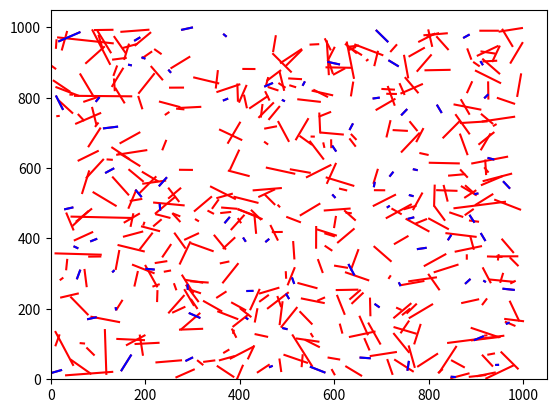

Here is the Python script that generated this plot:
import numpy as np
import math
import matplotlib.pyplot as plt
from itertools import chain

N = 500
p = 1
Gt = 2.5
Gr = 2.5
Ptdbm = 40
fmhz = 2400
NdBm = -184
Noise = (10 ** (NdBm/10))*0.001
w = 1
region = 1000
B = 5e6


h = np.empty([N, N], dtype=float)
H = np.empty([N, N], dtype=float)
rate = np.zeros([N, 1], dtype=float)


def linkpair(N):
    t = np.random.random(N) * 2 * np.pi - np.pi
    t = np.expand_dims(t, axis=1)
    x = np.cos(t)
    y = np.sin(t)
    i_set = np.arange(0, N, 1)
    Tx = np.random.uniform(0, 1000, N)
    Tx = np.expand_dims(Tx, axis=1)
    Ty = np.random.uniform(0, 1000, N)
    Ty = np.expand_dims(Ty, axis=1)
    len = np.zeros((N, 1))
    for i in i_set:
        len[i] = np.random.uniform(2, 65)
        x[i] = x[i] * len[i]
        y[i] = y[i] * len[i]
        Rx = Tx + x
        Ry = Ty + y
        for i in range(0, N):
            if Rx[i] > region or Rx[i] < 0:
                Rx[i] = Tx[i] - 2 * x[i]
            if Ry[i] > region or Ry[i] < 0:
                Ry[i] = Ty[i] - 2 * y[i]
        T = np.vstack((Tx.T, Ty.T)).T
        R = np.vstack((Rx.T, Ry.T)).T
    return T, R


[T, R] = linkpair(N)
for i in range(0, N):
    plt.plot([T[i, 0], R[i, 0]], [T[i, 1], R[i, 1]], '-r')
    plt.axis([0, 1010, 0, 1010])


for i in range(0, N):
    for j in range(0, N):
        h[i, j] = 32.45 + 20*math.log10(np.sqrt((T[j, 0] - R[i, 0])**2 + (T[j, 1] - R[i, 1])**2)/1000)\
                  + 20*math.log(fmhz, 10)-Gt-Gr
# 当Pi=1时， H[ii]数值上等于pi*h[i,j]^2,
Prdbm = Ptdbm - h     # (L=Pt/Pr)
for i in range(0, N):
    a = Prdbm[i] / 10
    H[i] = (10 ** a) * 0.001


print('H[5,10]=%.14f' % H[5, 10])
print('H[5,5]=%.14f W' % H[10, 10])
# One D2D net created


xx = np.random.randint(0, 2, (N, 1))  # [low, high).
x = np.ones([N, 1], dtype=float)
z = np.empty([N, 1], dtype=float)
y = np.empty([N, 1], dtype=float)
for i in range(0, N):                 # 随机初始化
    if xx[i] == 0:
        x[i] = 0


for t in range(0, 101):
    for i in range(0, N):
        z[i] = (H[i, i] * x[i])/(np.dot(H[i, :].T, x) - H[i, i]*x[i] + Noise)   # numpyarray.T: 转置
        y[i] = math.sqrt(w*(1+z[i])*H[i, i]*p*x[i])/(np.dot(H[i, :].T, x) + Noise)
        xxx = (y[i] * np.sqrt(w * (1 + z[i]) * H[i, i] * p)) / np.dot(H[:, i].T, np.multiply(y, y))
        # xxx = y[i] * np.sqrt(w * (1 + z[i]) * H[i, i]) / (np.dot(H[i, :].T, np.multiply(y, y)))
        x[i] = min(1, xxx*xxx)
for i in range(0, N):
    Q = 2*y[i]*math.sqrt(w*(1+z[i])*H[i, i]) - (np.dot(H[:, i].T, np.multiply(y, y)))
    if Q > 0:
        x[i] = 1
    else:
        x[i] = 0

counter = 0
for i in range(0, N):
    if x[i] == 0:
        H[i, :] = 0
        H[:, i] = 0
snr = np.zeros((N, 1))
for i in range(0, N):
    if H[i, i] != 0:
        snr[i] = H[i, i]/(np.sum(H[i]) - H[i, i]*x[i] + Noise)
        rate[i] = 5*np.log2(1 + snr[i])
        counter = counter + 1
        plt.plot([T[i, 0], R[i, 0]], [T[i, 1], R[i, 1]], '-b')
        plt.axis([0, 1050, 0, 1050])
print('Activate rate:', counter/N*100, '%')
print('sumrate:', np.sum(rate), 'Mbps')
plt.show()
